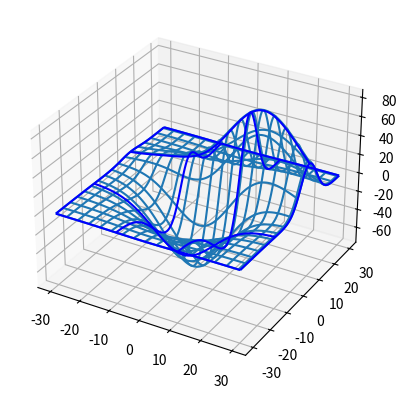

This chart was generated by the following Python code:
import matplotlib.pyplot as plt
from mpl_toolkits.mplot3d import axes3d


# obtener datos a trazar
X, Y, Z = axes3d.get_test_data(0.053)

# crear trazado en tres dimensiones
ax = plt.axes(projection='3d')

# dibujar los valores
ax.plot_wireframe(X, Y, Z, rstride=7, cstride=7)
ax.plot_wireframe(X, Y, Z, rcount=3, ccount=3, color='b')

# mostar el gráfico
plt.show()